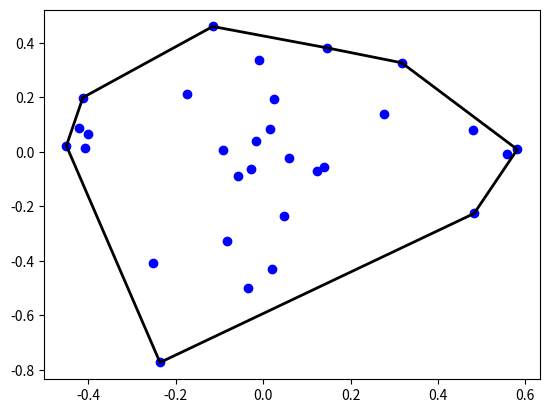

This chart was generated by the following Python code: (Note: this script raises an exception after producing the figure.)
import matplotlib.pyplot as plt
import numpy as np
import random as rd

def dessin_l(L):
    plt.plot([z.real for z in L],[z.imag for z in L],"black",lw=2)
    
def dessin_b(L):
    plt.plot([z.real for z in L],[z.imag for z in L],"bo")
    
def dessin_r(L):
    plt.plot([z.real for z in L],[z.imag for z in L],"ro")
    
def dessin_m(L):
    plt.plot([z.real for z in L],[z.imag for z in L],"mo")
    
def nuage (n,bx,by):
    L=[]
    for k in range (n):
        L.append(rd.randint(0,bx)+rd.randint(0,by)*1j)
    return L
    
def expl (n,rmax,c):
    L=[]
    for k in range (n):
        r=rmax*rd.random()/(1+c*rd.random())
        arg=2*np.pi*rd.random()
        L.append(r*np.exp(arg*1j))
    return L
   
def mod(z):
    return (z.real**2+z.imag**2)**0.5

def arg(z):
    d=mod(z)+z.real
    if d==0:
        return np.pi
    else:
        return 2*np.arctan(z.imag/d)
        
def not_in(L,z):
    ok=True
    for z1 in L:
        if z1==z:
            ok=False
    return ok

def env_conv(L):
    C=[]
    for a in L:
        for b in L:
            if a != b:
                ab=b-a
                okd,okg=True,True
                for c in L:
                    if c!=a:
                        ac=c-a
                        du=(arg(ac)-arg(ab))
                        if 0<du<np.pi or -2*np.pi<du<-np.pi:
                            okd=False
                        elif np.pi<du<2*np.pi or -np.pi<du<0:
                            okg=False
                if okg or okd:
                    if not_in(C,a):
                        C.append(a)
                    if not_in(C,b):
                        C.append(b)
    return C

def bar(C):
    return sum(C)/len(C)
    
def tri_env(C):
    b=bar(C)
    U=[]
    for z in C:
        U.append(arg(z-b))
    for k in range(len(C)):
        for l in range (len(C)-k-1):
            if U[l]<U[l+1]:
                U[l],U[l+1],C[l],C[l+1]=U[l+1],U[l],C[l+1],C[l]
    C.append(C[0])
    return C

def enveloppe(L):
    return tri_env(env_conv(L))

G=expl(30,1,1)
E=tri_env(env_conv(G))
dessin_b(G)
dessin_l(E)
plt.show()

import time

G=expl(100,1,1)
t1=time.clock()
E=enveloppe(G)
t2=time.clock()

print(t2-t1)
